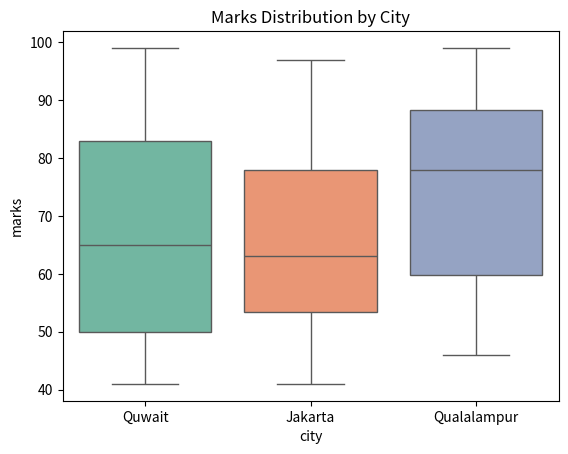

This chart was generated by the following Python code:
import matplotlib.pyplot as plt
import numpy as np
import seaborn as sns
import pandas as pd

np.random.seed(42)

df = pd.DataFrame({
    'marks':       np.random.randint(40,100,100),
    'study_hours': np.random.uniform(2,10,100),
    'city':        np.random.choice(['Jakarta', 'Qualalampur', 'Quwait'],100),
    'gender':      np.random.choice(['Male','Female'],100)
})


#Box plot - outliers and spread per group 
sns.boxplot(data = df, x = 'city', y='marks',palette='Set2')
plt.title('Marks Distribution by City')
plt.show()
